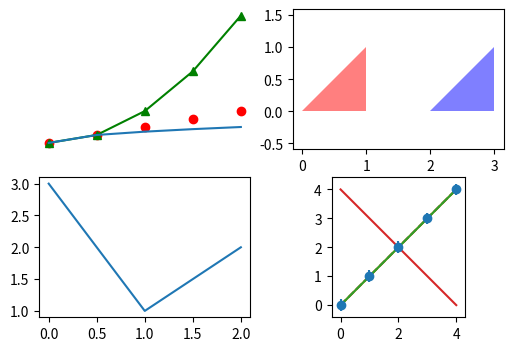

Reproduce this figure in Python.
# Positional-argument call styles of the old APIs: plot with many x/y/fmt groups, fill with several polygons, subplot codes, axis lists.
import numpy as np
import matplotlib
matplotlib.use("agg")
import matplotlib.pyplot as plt

x = np.arange(5)
fig = plt.figure(figsize=(6, 4))
ax = fig.add_subplot(221)
lines = ax.plot(x, x, "ro", x, x ** 2, "g^-", x, x ** 0.5)
print(len(lines), [(l.get_color(), l.get_marker(), l.get_linestyle()) for l in lines])
ax2 = fig.add_subplot(2, 2, 2)
polys = ax2.fill([0, 1, 1], [0, 0, 1], "r", [2, 3, 3], [0, 0, 1], "b", alpha=0.5)
print(len(polys), [p.get_facecolor() for p in polys])
ax3 = plt.subplot(223)
only_y = ax3.plot([3, 1, 2])
print(only_y[0].get_xdata().tolist())
ax3.axis([0, 3, 0, 4])
print(ax3.get_xlim(), ax3.get_ylim())
ax4 = fig.add_subplot(224)
ax4.plot(x, "k--")
ax4.plot(x, x[::-1], "C3")
ax4.errorbar(x, x, 0.2, 0.1, "o")
print([l.get_linestyle() for l in ax4.lines][:2], ax4.lines[1].get_color())
try:
    ax4.plot(x, x, "q-")
except ValueError as e:
    print("ValueError", str(e)[:60])
try:
    ax4.plot(x, x, x)
except ValueError as e:
    print("ValueError", str(e)[:60])
print(ax.axis("off"), ax.axison)
print(ax2.axis("equal"), ax2.get_aspect())
print(ax3.axis("tight"))
print(ax4.axis("scaled"))
fig.savefig("positional.png")
